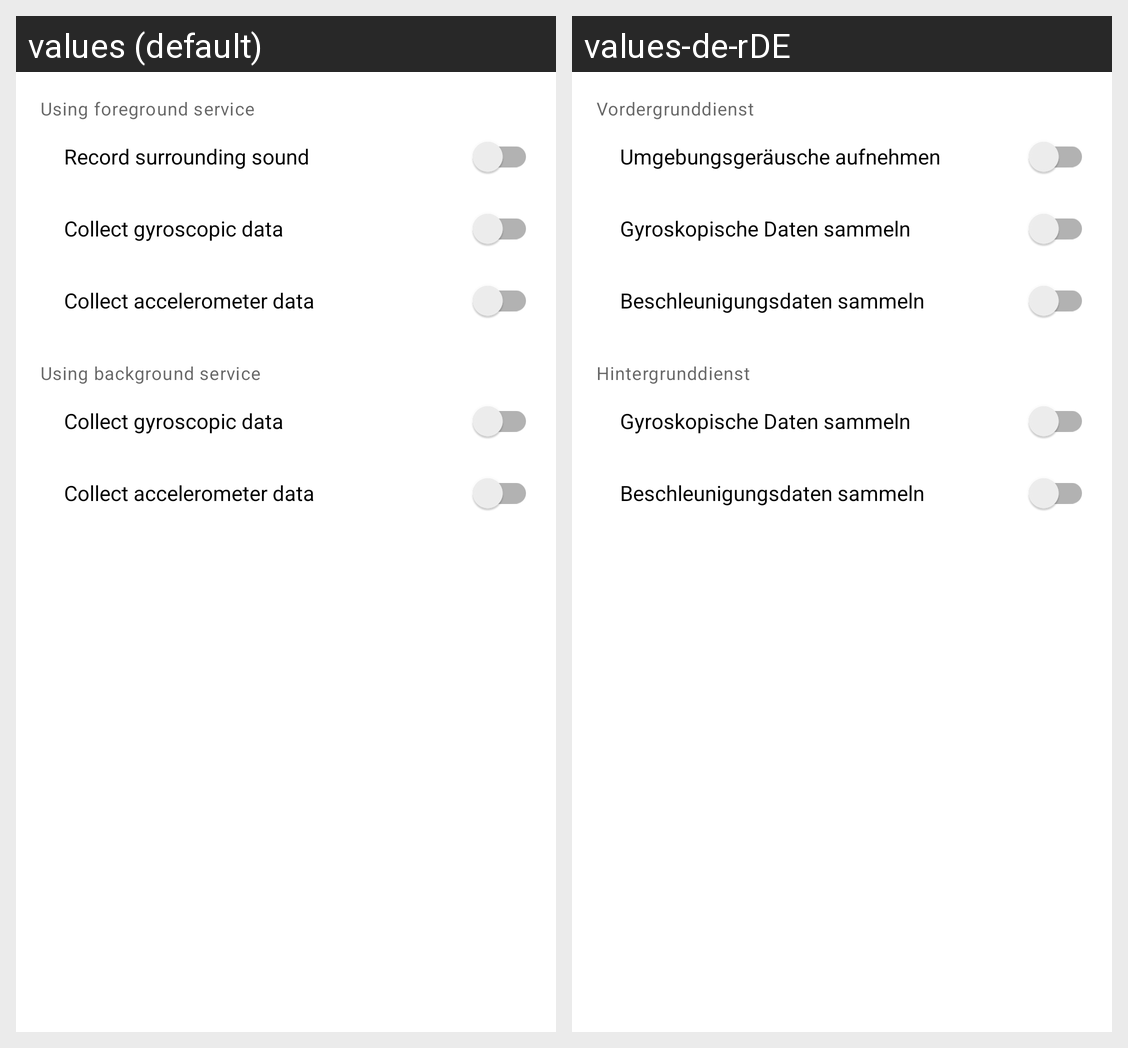

The same Android screen rendered under two of its app's locales, left to right. List the strings drawn on it with the default value and each locale's translation.
Android screen res/layout/activity_main.xml rendered under 2 locales, left to right: values (default), values-de-rDE. Device: Nexus 5 (rendered at 1080×1920; each locale shown at half size, 540×960, under a caption strip naming it); theme Theme.UXDTDemo.
Strings drawn on this screen, with the default value and each locale's value (text and hints the layout hard-codes, and strings that could not be matched under every locale, appear in the picture but are not listed):

using_foreground_service
  values: Using foreground service
  values-de-rDE: Vordergrunddienst

microphone_switch_text
  values: Record surrounding sound
  values-de-rDE: Umgebungsgeräusche aufnehmen

gyroscope_switch_text
  values: Collect gyroscopic data
  values-de-rDE: Gyroskopische Daten sammeln

accelerometer_switch_text
  values: Collect accelerometer data
  values-de-rDE: Beschleunigungsdaten sammeln

using_background_service
  values: Using background service
  values-de-rDE: Hintergrunddienst
